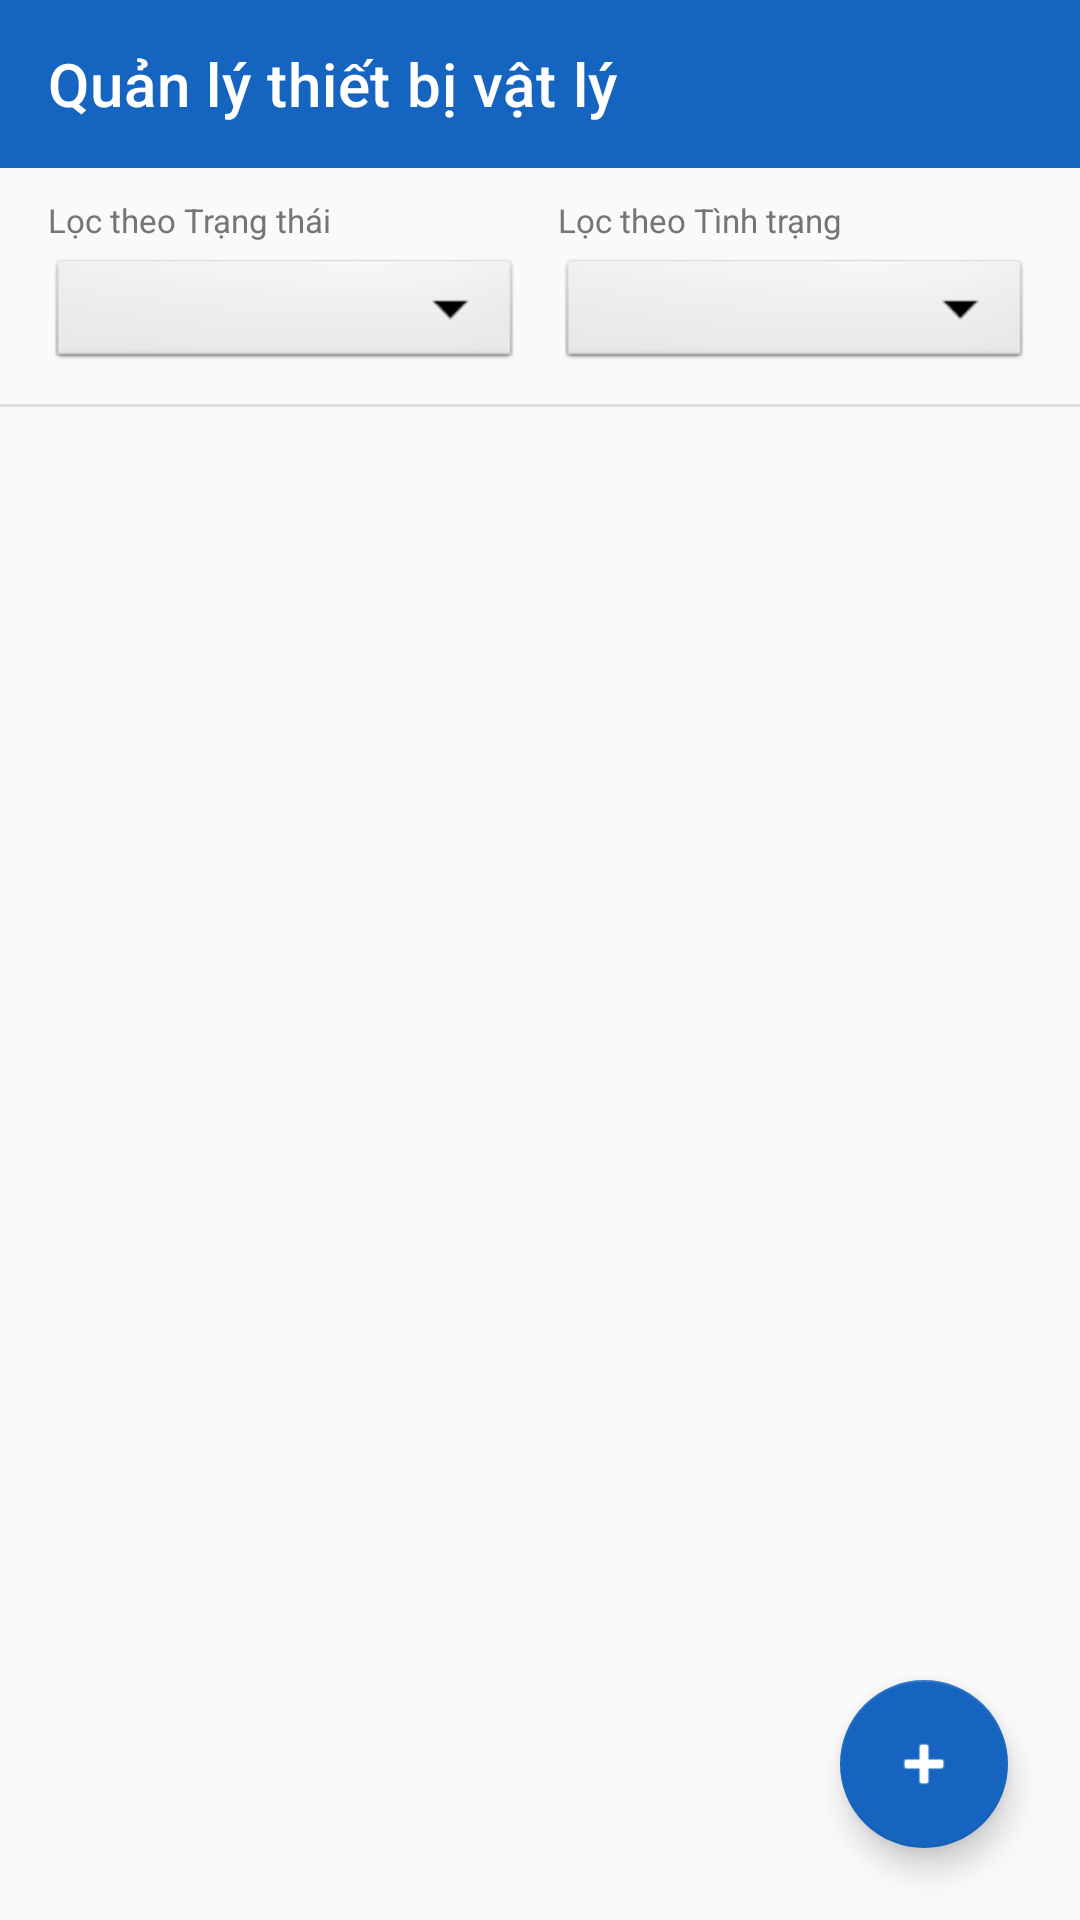

Layout XML and referenced resources for this Android screen:
<!-- AndroidManifest.xml: application theme Theme.HauiDeviceManagement -->
<!-- res/layout/activity_device_detail_manage.xml -->
<?xml version="1.0" encoding="utf-8"?>
<RelativeLayout xmlns:android="http://schemas.android.com/apk/res/android"
    xmlns:app="http://schemas.android.com/apk/res-auto"
    android:layout_width="match_parent"
    android:layout_height="match_parent"
    android:background="@color/background_color">

    <LinearLayout
        android:layout_width="match_parent"
        android:layout_height="match_parent"
        android:orientation="vertical">

        <androidx.appcompat.widget.Toolbar
            android:id="@+id/toolbar"
            android:layout_width="match_parent"
            android:layout_height="?attr/actionBarSize"
            android:background="@color/primary"
            app:navigationIcon="@drawable/ic_arrow_back"
            app:title="Quản lý thiết bị vật lý"
            app:titleTextColor="@color/white" />

        
        <LinearLayout
            android:layout_width="match_parent"
            android:layout_height="wrap_content"
            android:orientation="horizontal"
            android:paddingHorizontal="16dp"
            android:paddingVertical="10dp"
            android:weightSum="2">

            <LinearLayout
                android:layout_width="0dp"
                android:layout_height="wrap_content"
                android:layout_weight="1"
                android:layout_marginEnd="6dp"
                android:orientation="vertical">

                <TextView
                    android:layout_width="wrap_content"
                    android:layout_height="wrap_content"
                    android:text="Lọc theo Trạng thái"
                    android:textColor="@color/text_secondary_color"
                    android:textSize="11sp" />

                <Spinner
                    android:id="@+id/spFilterStatus"
                    android:layout_width="match_parent"
                    android:layout_height="40dp"
                    android:layout_marginTop="4dp"
                    android:background="@android:drawable/btn_dropdown" />

            </LinearLayout>

            <LinearLayout
                android:layout_width="0dp"
                android:layout_height="wrap_content"
                android:layout_weight="1"
                android:layout_marginStart="6dp"
                android:orientation="vertical">

                <TextView
                    android:layout_width="wrap_content"
                    android:layout_height="wrap_content"
                    android:text="Lọc theo Tình trạng"
                    android:textColor="@color/text_secondary_color"
                    android:textSize="11sp" />

                <Spinner
                    android:id="@+id/spFilterCondition"
                    android:layout_width="match_parent"
                    android:layout_height="40dp"
                    android:layout_marginTop="4dp"
                    android:background="@android:drawable/btn_dropdown" />

            </LinearLayout>

        </LinearLayout>

        <View
            android:layout_width="match_parent"
            android:layout_height="1dp"
            android:background="@color/divider_color" />

        <androidx.recyclerview.widget.RecyclerView
            android:id="@+id/rvDeviceDetails"
            android:layout_width="match_parent"
            android:layout_height="match_parent"
            android:clipToPadding="false"
            android:paddingBottom="80dp" />

    </LinearLayout>

    <com.google.android.material.floatingactionbutton.FloatingActionButton
        android:id="@+id/fabAdd"
        android:layout_width="wrap_content"
        android:layout_height="wrap_content"
        android:layout_alignParentEnd="true"
        android:layout_alignParentBottom="true"
        android:layout_margin="24dp"
        android:contentDescription="Thêm thiết bị vật lý"
        android:src="@android:drawable/ic_input_add"
        app:backgroundTint="@color/primary"
        app:tint="@color/white" />

</RelativeLayout>
<!-- resources referenced by this layout -->
<resources>
  <color name="background_color">#FAFAFA</color>
  <color name="divider_color">#E0E0E0</color>
  <color name="primary">#1565C0</color>
  <color name="text_secondary_color">#757575</color>
  <color name="white">#FFFFFF</color>
  <style name="Theme.HauiDeviceManagement" parent="Theme.MaterialComponents.DayNight.NoActionBar">
          <item name="colorPrimary">@color/primary</item>
          <item name="colorPrimaryVariant">@color/primary_dark</item>
          <item name="colorOnPrimary">@color/white</item>
          <item name="colorSecondary">@color/accent</item>
          <item name="colorOnSecondary">@color/white</item>
          <item name="android:statusBarColor">@color/primary_dark</item>
          <item name="android:windowBackground">@color/background_color</item>
      </style>
  <color name="primary_dark">#0D47A1</color>
  <color name="accent">#FF6F00</color>
</resources>
